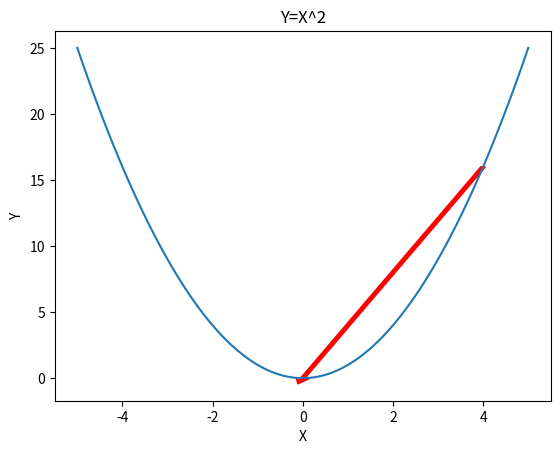

Write the Python code that produced this figure. (Note: this script raises an exception after producing the figure.)
import numpy as np
import matplotlib.pyplot as plt
import matplotlib.animation as animation
from matplotlib.animation import PillowWriter

### One Dimensional Example ###
def one_dimensional():
    def func_1(x):
        return x**2
    def gradient_1(x):
        return 2*x
    def hessian_1(x):
        return 2

    fig1 = plt.figure()
    x_func = np.linspace(-5,5,100)
    y_func = func_1(x_func)
    plt.plot(x_func, y_func)
    plt.title('Y=X^2')
    plt.xlabel('X')
    plt.ylabel('Y')

    x = 4
    ims=[]
    frames = []
    p = -gradient_1(x)
    H = hessian_1(x)
    for i in range(1):
        alpha_x = -gradient_1(x)*p/(p*H*p)
        x_ = x + alpha_x * p

        frame = plt.arrow(x, func_1(x), x_ - x, func_1(x_) - func_1(x), width=0.1, color='r')
        frames.append(frame)
        x = x_
        ims.append(frames.copy())

        r= gradient_1(x_)
        beta = p*H*r/(p*H*p)
        p = -r + beta * p

    ani = animation.ArtistAnimation(fig1, ims, interval=1)
    writer = PillowWriter(fps=3)
    ani.save("./gif/CD_1.gif", writer=writer)

### Two Dimensional Example ###
def two_dimensional():
    def func_2(x1,x2):
        return x1**2 + 2*x2**2

    def gradient_2(x):
        return np.array([2*x[0], 4*x[1]])

    hessian_2 = np.array([[2,0],[0,4]])

    x1_func = np.arange(-10, 10, 0.01)
    x2_func = np.arange(-10, 10, 0.01)
    x1_func, x2_func = np.meshgrid(x1_func, x2_func)

    fig2 = plt.figure()
    y2 = func_2(x1_func,x2_func)
    contour = plt.contour(x1_func, x2_func, y2,[1,10,20,40,60,80,100,120,150,200])
    plt.clabel(contour,colors='r')
    plt.xlabel('X1')
    plt.ylabel('X2')
    plt.title('Y = X1^2 - 2*X2^2')

    ims = []
    frames = []
    x = np.array([10,10])
    p = -gradient_2(x)
    H = hessian_2

    for i in range(10):
        alpha = -gradient_2(x).transpose() @ p / (p.transpose() @ H @ p)
        x_ = x + alpha * p

        frame = plt.arrow(x[0], x[1], x_[0]-x[0], x_[1]-x[1], width=0.1, color='r')
        frames.append(frame)
        x = x_
        ims.append(frames.copy())

        r = gradient_2(x)
        beta = p.transpose() @ H @ r / (p.transpose() @ H @ p)
        p = -r + beta * p

    ani = animation.ArtistAnimation(fig2, ims, interval=1)
    writer = PillowWriter(fps=3)
    ani.save("./gif/CD_2.gif", writer=writer)

if __name__ == '__main__':
    one_dimensional()
    two_dimensional()

